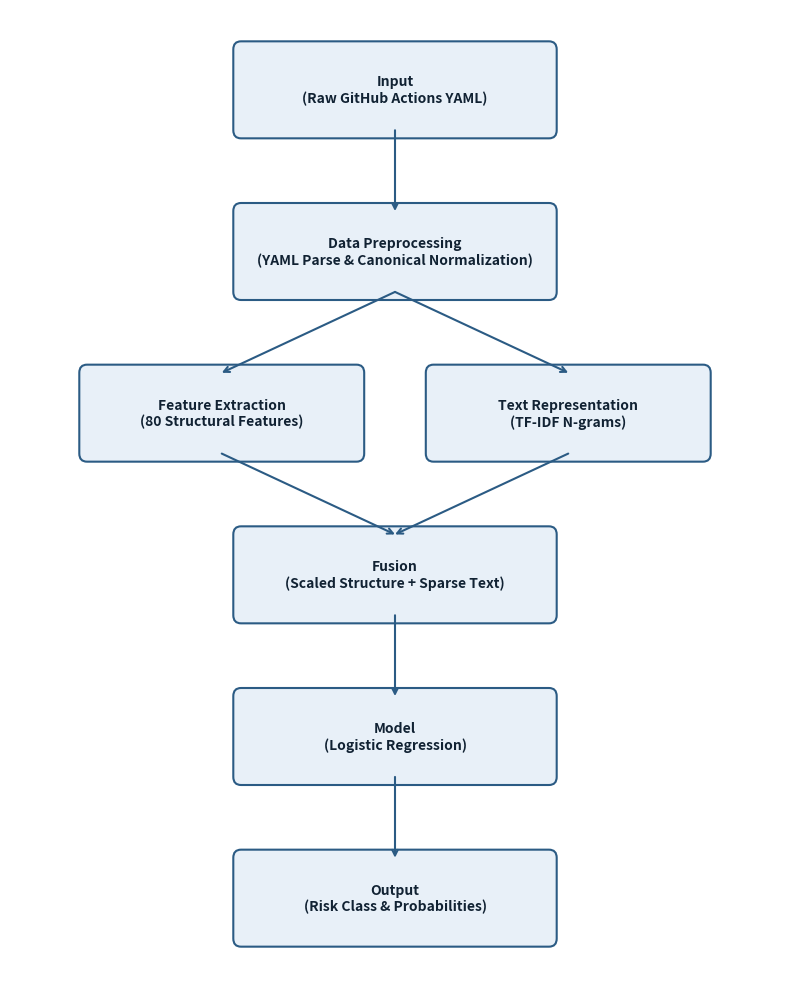

The matplotlib source for this figure: (Note: this script raises an exception after producing the figure.)
import os
import matplotlib.pyplot as plt
from matplotlib.patches import FancyBboxPatch, ArrowStyle
import matplotlib.patches as patches

out_dir = r'C:\Users\Utkarsh Upadhyay\Desktop\imagesofrunsure'

def draw_box(ax, x, y, width, height, text, facecolor='#E8F0F8', edgecolor='#2B5B84'):
    box = FancyBboxPatch((x, y), width, height, 
                         boxstyle="round,pad=0.1,rounding_size=0.1",
                         ec=edgecolor, fc=facecolor, lw=1.5)
    ax.add_patch(box)
    ax.text(x + width/2, y + height/2, text, ha='center', va='center', 
            fontsize=10, fontweight='bold', color='#112233', family='sans-serif')
    return (x + width/2, y, x + width/2, y + height) # (center_x, bottom_y, center_x, top_y)

def draw_arrow(ax, x1, y1, x2, y2):
    ax.annotate('', xy=(x2, y2), xytext=(x1, y1),
                arrowprops=dict(arrowstyle="->", color='#2B5B84', lw=1.5, shrinkA=0, shrinkB=0))

# --- 01. System Architecture ---
fig, ax = plt.subplots(figsize=(8, 10))
ax.set_xlim(0, 10)
ax.set_ylim(0, 12)
ax.axis('off')

# Blocks
b1 = draw_box(ax, 3, 10.5, 4, 1, 'Input\n(Raw GitHub Actions YAML)')
b2 = draw_box(ax, 3, 8.5, 4, 1, 'Data Preprocessing\n(YAML Parse & Canonical Normalization)')
b3 = draw_box(ax, 1, 6.5, 3.5, 1, 'Feature Extraction\n(80 Structural Features)')
b4 = draw_box(ax, 5.5, 6.5, 3.5, 1, 'Text Representation\n(TF-IDF N-grams)')
b5 = draw_box(ax, 3, 4.5, 4, 1, 'Fusion\n(Scaled Structure + Sparse Text)')
b6 = draw_box(ax, 3, 2.5, 4, 1, 'Model\n(Logistic Regression)')
b7 = draw_box(ax, 3, 0.5, 4, 1, 'Output\n(Risk Class & Probabilities)')

# Arrows
draw_arrow(ax, b1[0], b1[1], b2[0], b2[3])
draw_arrow(ax, b2[0], b2[1], b3[0], b3[3])
draw_arrow(ax, b2[0], b2[1], b4[0], b4[3])
draw_arrow(ax, b3[0], b3[1], b5[0], b5[3])
draw_arrow(ax, b4[0], b4[1], b5[0], b5[3])
draw_arrow(ax, b5[0], b5[1], b6[0], b6[3])
draw_arrow(ax, b6[0], b6[1], b7[0], b7[3])

fig.tight_layout()
fig.savefig(os.path.join(out_dir, '01_system_architecture.png'), dpi=300)
fig.savefig(os.path.join(out_dir, '01_system_architecture.svg'))
plt.close(fig)

# --- 02. Data Pipeline ---
fig, ax = plt.subplots(figsize=(8, 10))
ax.set_xlim(0, 10)
ax.set_ylim(0, 14)
ax.axis('off')

b1 = draw_box(ax, 3, 12.5, 4, 1, 'Raw BSON Dumps\n(Configs & Executions)')
b2 = draw_box(ax, 3, 10.5, 4, 1, 'Execution Filtering\n(Min 10 runs, Valid Conclusions)')
b3 = draw_box(ax, 3, 8.5, 4, 1, 'Label Generation\n(Empirical Failure Rate Tertiles)')
b4 = draw_box(ax, 3, 6.5, 4, 1, 'Repository Capping\n(Max 20 Workflows per Repo)')
b5 = draw_box(ax, 3, 4.5, 4, 1, 'Train / Val / Test Split\n(Zero Repo Overlap)')
b6 = draw_box(ax, 3, 2.5, 4, 1, 'Feature Preparation\n(Fit TF-IDF/Scaler on Train Only)')
b7 = draw_box(ax, 3, 0.5, 4, 1, 'Model Ready Data')

draw_arrow(ax, b1[0], b1[1], b2[0], b2[3])
draw_arrow(ax, b2[0], b2[1], b3[0], b3[3])
draw_arrow(ax, b3[0], b3[1], b4[0], b4[3])
draw_arrow(ax, b4[0], b4[1], b5[0], b5[3])
draw_arrow(ax, b5[0], b5[1], b6[0], b6[3])
draw_arrow(ax, b6[0], b6[1], b7[0], b7[3])

fig.tight_layout()
fig.savefig(os.path.join(out_dir, '02_data_pipeline.png'), dpi=300)
fig.savefig(os.path.join(out_dir, '02_data_pipeline.svg'))
plt.close(fig)

# --- 03. Model Architecture ---
fig, ax = plt.subplots(figsize=(8, 10))
ax.set_xlim(0, 10)
ax.set_ylim(0, 12)
ax.axis('off')

b1 = draw_box(ax, 1, 10.5, 3.5, 1, 'Structural Input\n(80 Features)')
b2 = draw_box(ax, 5.5, 10.5, 3.5, 1, 'Text Input\n(Normalized YAML String)')
b3 = draw_box(ax, 1, 8.5, 3.5, 1, 'StandardScaler')
b4 = draw_box(ax, 5.5, 8.5, 3.5, 1, 'TfidfVectorizer\n(Max 250k Vocab)')
b5 = draw_box(ax, 3, 6.5, 4, 1, 'SciPy Horizontal Stack\n(Sparse + Dense Matrix)')
b6 = draw_box(ax, 3, 4.5, 4, 1, 'Logistic Regression\n(L2 Penalty, C=1.0)')
b7 = draw_box(ax, 3, 2.5, 4, 1, 'Softmax Probabilities')
b8 = draw_box(ax, 3, 0.5, 4, 1, 'Output Class\n(LOW, MEDIUM, HIGH)')

draw_arrow(ax, b1[0], b1[1], b3[0], b3[3])
draw_arrow(ax, b2[0], b2[1], b4[0], b4[3])
draw_arrow(ax, b3[0], b3[1], b5[0], b5[3])
draw_arrow(ax, b4[0], b4[1], b5[0], b5[3])
draw_arrow(ax, b5[0], b5[1], b6[0], b6[3])
draw_arrow(ax, b6[0], b6[1], b7[0], b7[3])
draw_arrow(ax, b7[0], b7[1], b8[0], b8[3])

fig.tight_layout()
fig.savefig(os.path.join(out_dir, '03_model_architecture.png'), dpi=300)
fig.savefig(os.path.join(out_dir, '03_model_architecture.svg'))
plt.close(fig)

# --- 08. Prediction Workflow ---
fig, ax = plt.subplots(figsize=(10, 8))
ax.set_xlim(0, 12)
ax.set_ylim(0, 10)
ax.axis('off')

b1 = draw_box(ax, 4, 8.5, 4, 1, 'Client (React UI)\nReads YAML file')
b2 = draw_box(ax, 4, 6.5, 4, 1, 'FastAPI Gateway\n(1MB Limit, CORS Validation)')
b3 = draw_box(ax, 4, 4.5, 4, 1, 'WorkflowPreprocessor\n(Extract Structure & Text)')
b4 = draw_box(ax, 4, 2.5, 4, 1, 'E06InferenceService\n(Frozen Artifacts)')
b5 = draw_box(ax, 4, 0.5, 4, 1, 'JSON Response\n(Probabilities & Metadata)')

draw_arrow(ax, b1[0], b1[1], b2[0], b2[3])
draw_arrow(ax, b2[0], b2[1], b3[0], b3[3])
draw_arrow(ax, b3[0], b3[1], b4[0], b4[3])
draw_arrow(ax, b4[0], b4[1], b5[0], b5[3])

# Add side note boxes
sn1 = draw_box(ax, 8.5, 4.5, 3, 1, 'Strips unused fields', facecolor='#F0F0F0', edgecolor='gray')
draw_arrow(ax, 8.5, 5, 8, 5) # Pointing left
ax.annotate('', xy=(8, 5), xytext=(8.5, 5), arrowprops=dict(arrowstyle="-", color='gray', linestyle='--'))

fig.tight_layout()
fig.savefig(os.path.join(out_dir, '08_prediction_workflow.png'), dpi=300)
fig.savefig(os.path.join(out_dir, '08_prediction_workflow.svg'))
plt.close(fig)

print("Diagrams created.")
